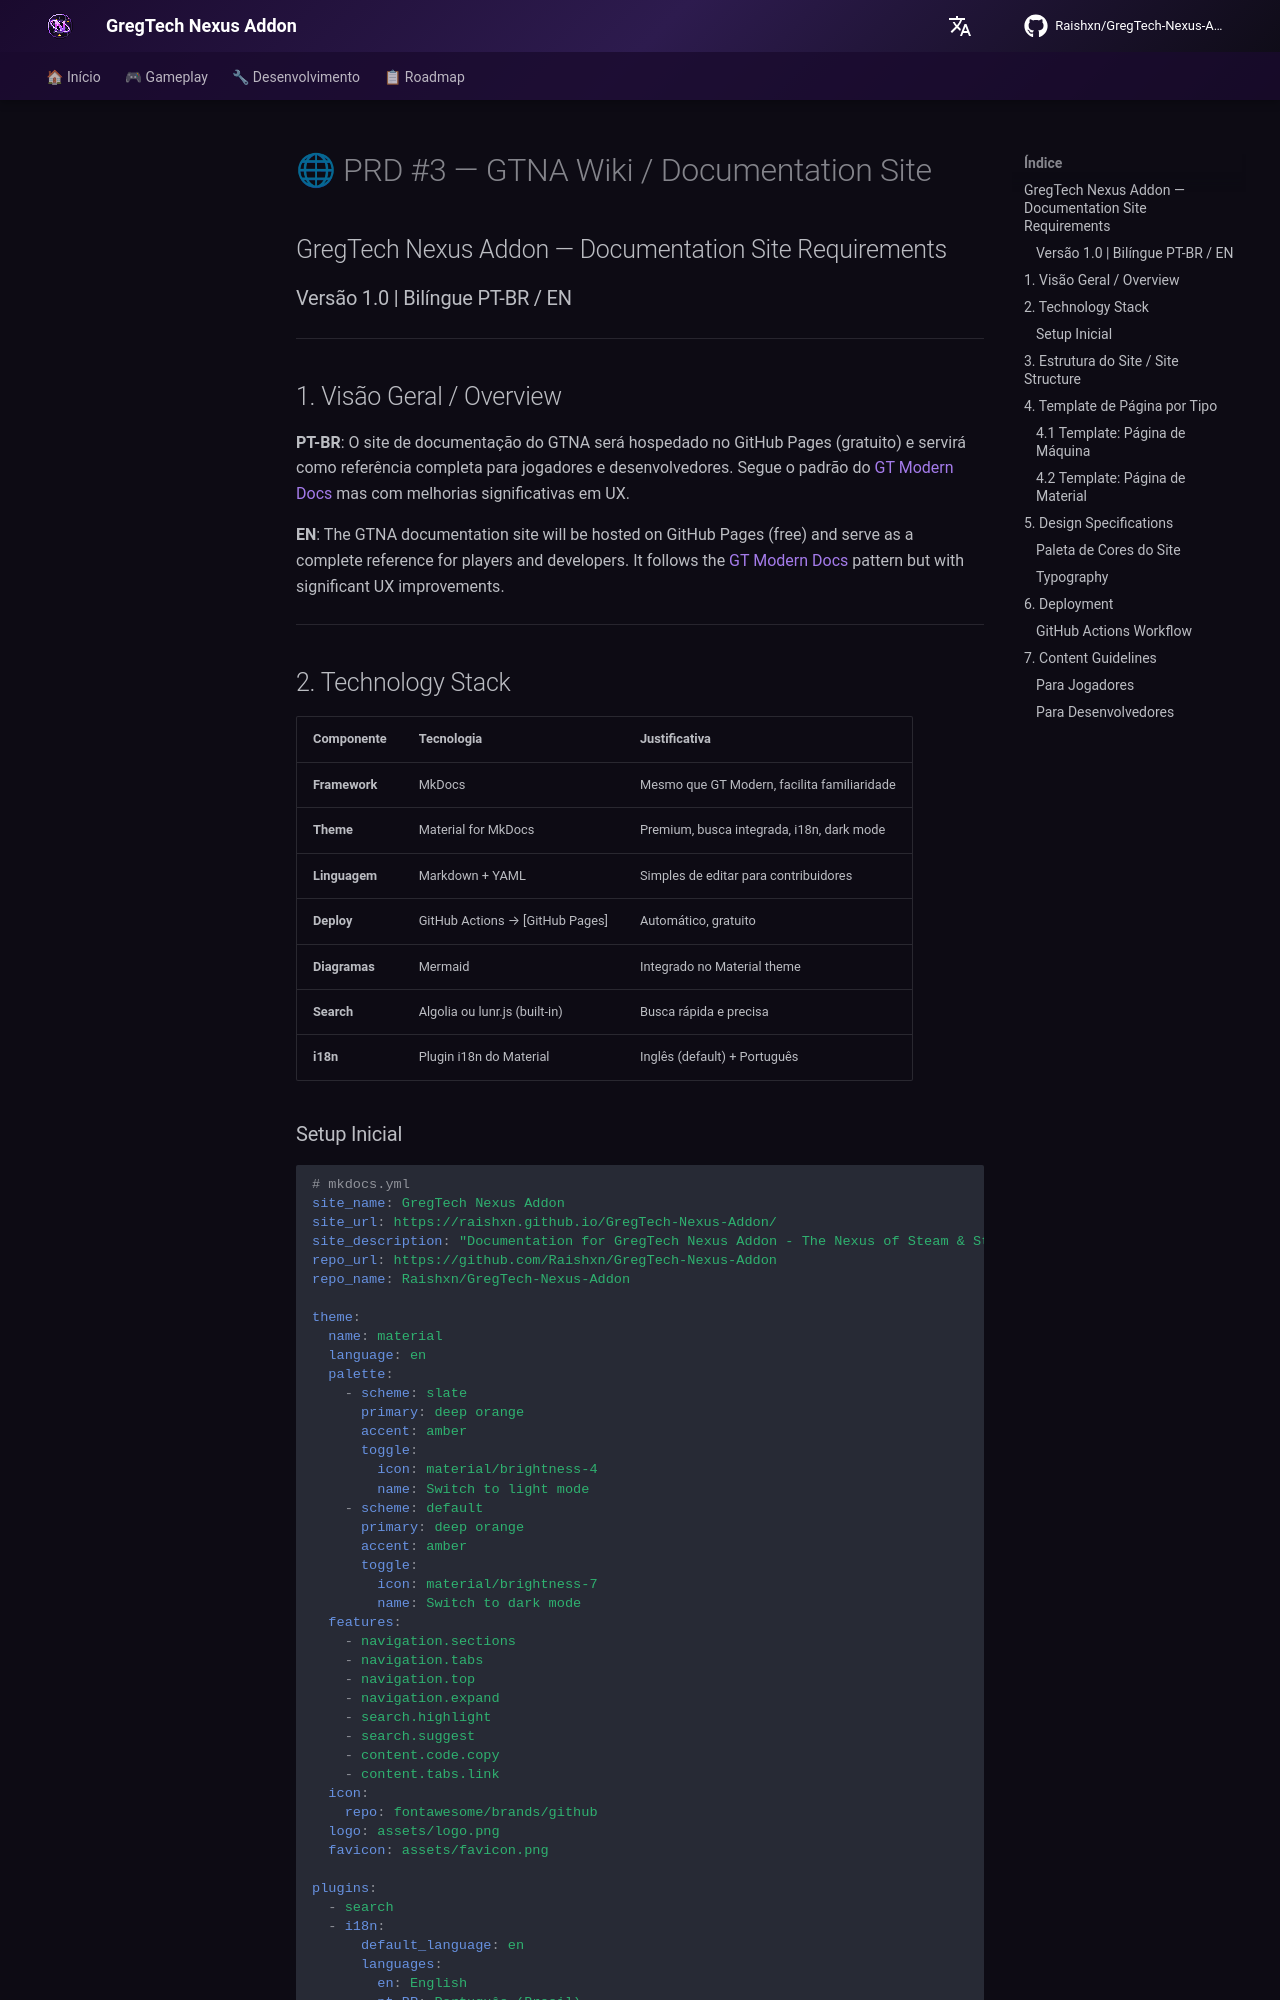

repository: Zx123456899/GregTech-Nexus-Addon · page: prd/prd_03_wiki_site/index.html · generator: mkdocs

# 🌐 PRD #3 — GTNA Wiki / Documentation Site
## GregTech Nexus Addon — Documentation Site Requirements
### Versão 1.0 | Bilíngue PT-BR / EN

---

## 1. Visão Geral / Overview

**PT-BR**: O site de documentação do GTNA será hospedado no GitHub Pages (gratuito) e servirá como referência completa para jogadores e desenvolvedores. Segue o padrão do [GT Modern Docs](https://gregtechceu.github.io/GregTech-Modern/1.20.1/) mas com melhorias significativas em UX.

**EN**: The GTNA documentation site will be hosted on GitHub Pages (free) and serve as a complete reference for players and developers. It follows the [GT Modern Docs](https://gregtechceu.github.io/GregTech-Modern/1.20.1/) pattern but with significant UX improvements.

---

## 2. Technology Stack

| Componente | Tecnologia | Justificativa |
|-----------|-----------|---------------|
| **Framework** | MkDocs | Mesmo que GT Modern, facilita familiaridade |
| **Theme** | Material for MkDocs | Premium, busca integrada, i18n, dark mode |
| **Linguagem** | Markdown + YAML | Simples de editar para contribuidores |
| **Deploy** | GitHub Actions → [GitHub Pages] | Automático, gratuito |
| **Diagramas** | Mermaid | Integrado no Material theme |
| **Search** | Algolia ou lunr.js (built-in) | Busca rápida e precisa |
| **i18n** | Plugin i18n do Material | Inglês (default) + Português |
